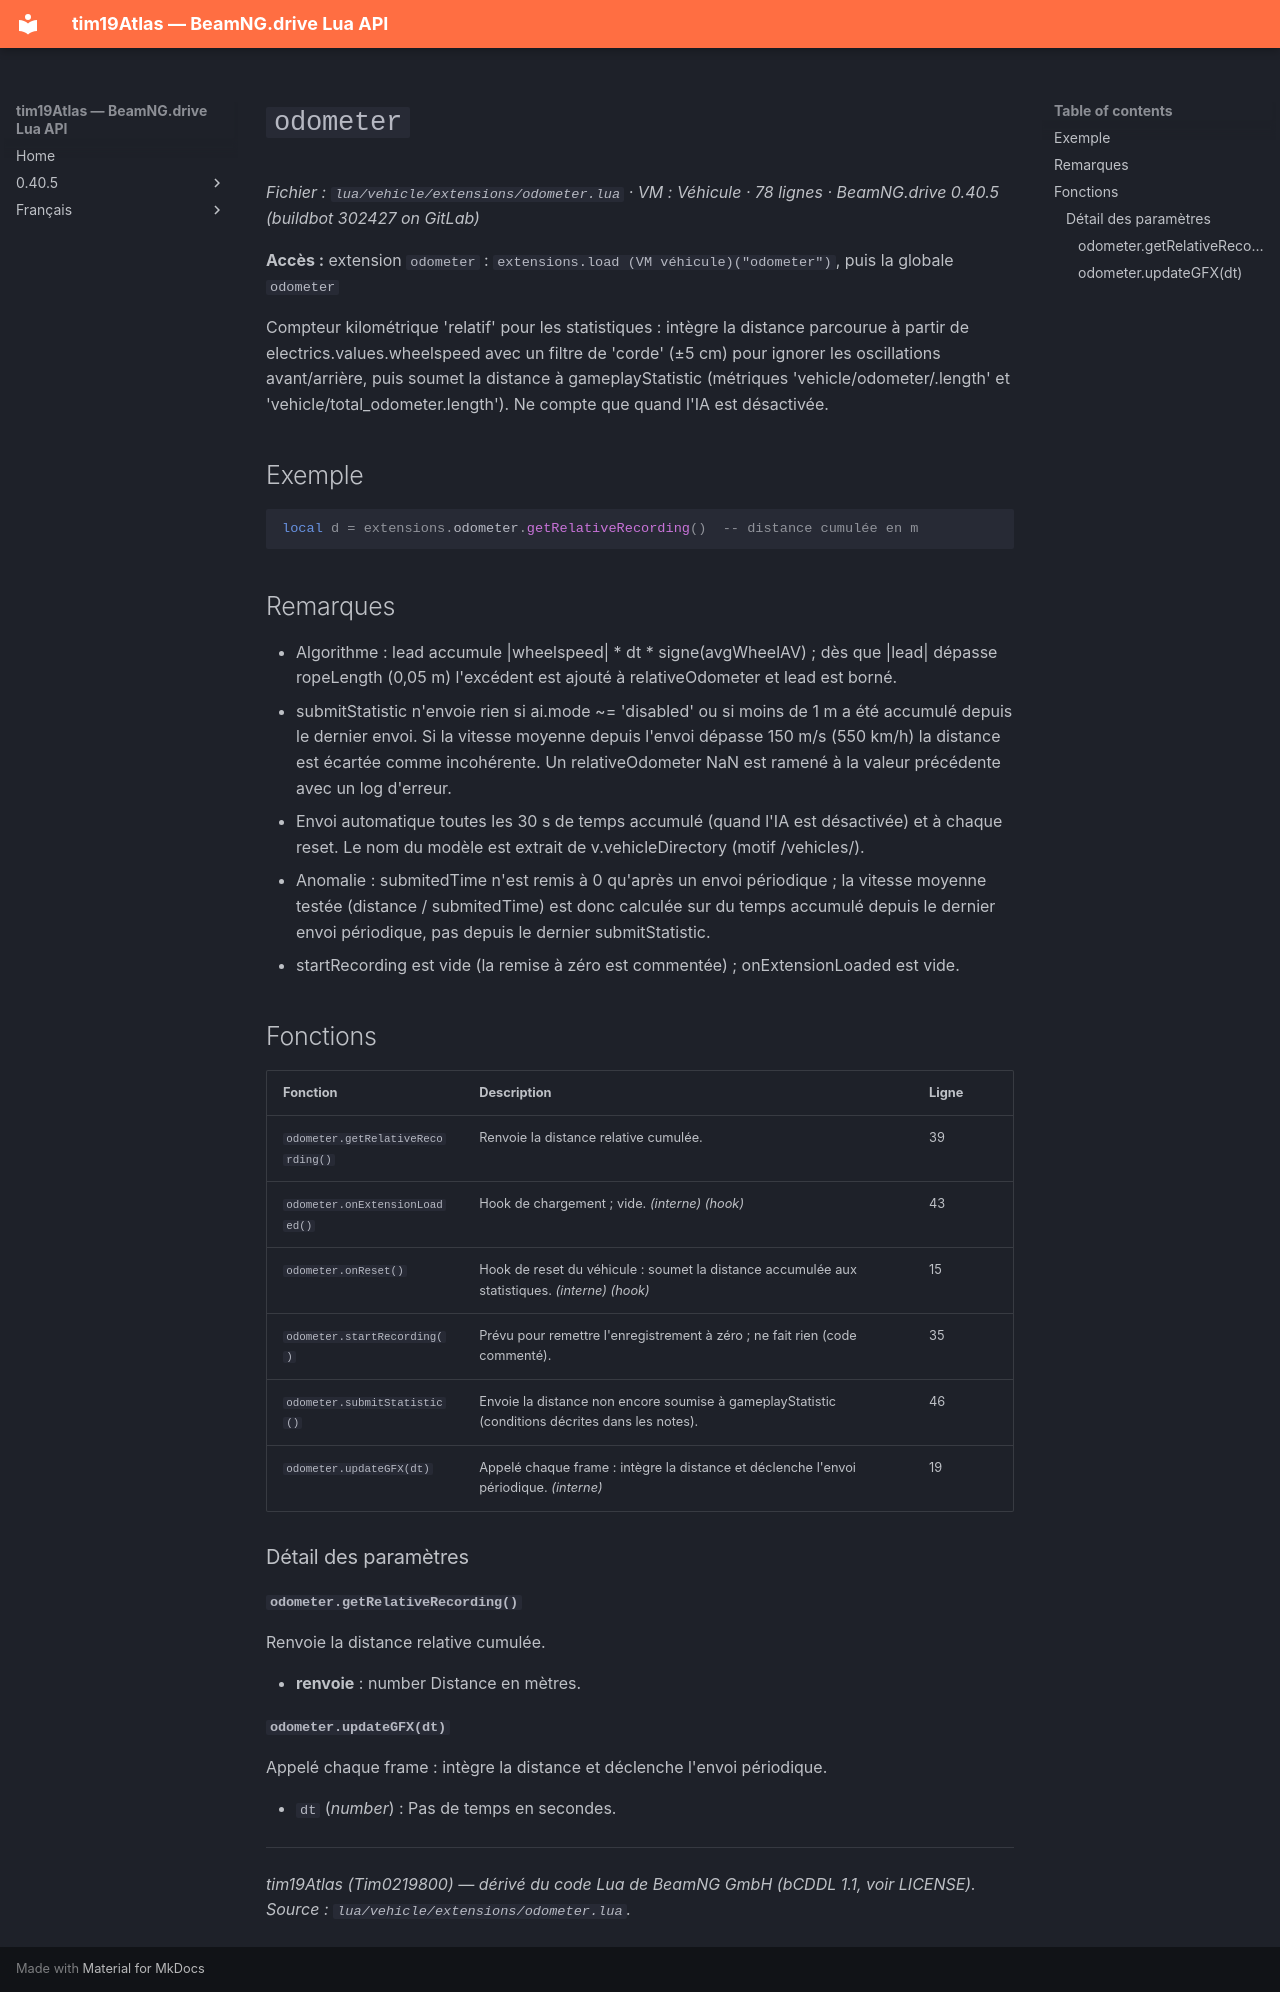

repository: Tim0219800/beamng-lua-atlas · page: fr/0.40.5/vehicle/extensions/odometer.html · generator: mkdocs

# `odometer`

*Fichier : `lua/vehicle/extensions/odometer.lua` · VM : Véhicule · 78 lignes · BeamNG.drive 0.40.5 (buildbot 302427 on GitLab)*

**Accès :** extension `odometer` : `extensions.load (VM véhicule)("odometer")`, puis la globale `odometer`

Compteur kilométrique 'relatif' pour les statistiques : intègre la distance parcourue à partir de electrics.values.wheelspeed avec un filtre de 'corde' (±5 cm) pour ignorer les oscillations avant/arrière, puis soumet la distance à gameplayStatistic (métriques 'vehicle/odometer/<modèle>.length' et 'vehicle/total_odometer.length'). Ne compte que quand l'IA est désactivée.

## Exemple

```lua
local d = extensions.odometer.getRelativeRecording()  -- distance cumulée en m
```

## Remarques

- Algorithme : lead accumule |wheelspeed| * dt * signe(avgWheelAV) ; dès que |lead| dépasse ropeLength (0,05 m) l'excédent est ajouté à relativeOdometer et lead est borné.
- submitStatistic n'envoie rien si ai.mode ~= 'disabled' ou si moins de 1 m a été accumulé depuis le dernier envoi. Si la vitesse moyenne depuis l'envoi dépasse 150 m/s (550 km/h) la distance est écartée comme incohérente. Un relativeOdometer NaN est ramené à la valeur précédente avec un log d'erreur.
- Envoi automatique toutes les 30 s de temps accumulé (quand l'IA est désactivée) et à chaque reset. Le nom du modèle est extrait de v.vehicleDirectory (motif /vehicles/<modèle>).
- Anomalie : submitedTime n'est remis à 0 qu'après un envoi périodique ; la vitesse moyenne testée (distance / submitedTime) est donc calculée sur du temps accumulé depuis le dernier envoi périodique, pas depuis le dernier submitStatistic.
- startRecording est vide (la remise à zéro est commentée) ; onExtensionLoaded est vide.

## Fonctions

| Fonction | Description | Ligne |
|---|---|---|
| `odometer.getRelativeRecording()` | Renvoie la distance relative cumulée. | 39 |
| `odometer.onExtensionLoaded()` | Hook de chargement ; vide. *(interne)* *(hook)* | 43 |
| `odometer.onReset()` | Hook de reset du véhicule : soumet la distance accumulée aux statistiques. *(interne)* *(hook)* | 15 |
| `odometer.startRecording()` | Prévu pour remettre l'enregistrement à zéro ; ne fait rien (code commenté). | 35 |
| `odometer.submitStatistic()` | Envoie la distance non encore soumise à gameplayStatistic (conditions décrites dans les notes). | 46 |
| `odometer.updateGFX(dt)` | Appelé chaque frame : intègre la distance et déclenche l'envoi périodique. *(interne)* | 19 |

### Détail des paramètres

#### `odometer.getRelativeRecording()`

Renvoie la distance relative cumulée.

- **renvoie** : number Distance en mètres.

#### `odometer.updateGFX(dt)`

Appelé chaque frame : intègre la distance et déclenche l'envoi périodique.

- `dt` (*number*) : Pas de temps en secondes.

---
*tim19Atlas (Tim0219800) — dérivé du code Lua de BeamNG GmbH (bCDDL 1.1, voir LICENSE). Source : `lua/vehicle/extensions/odometer.lua`.*
